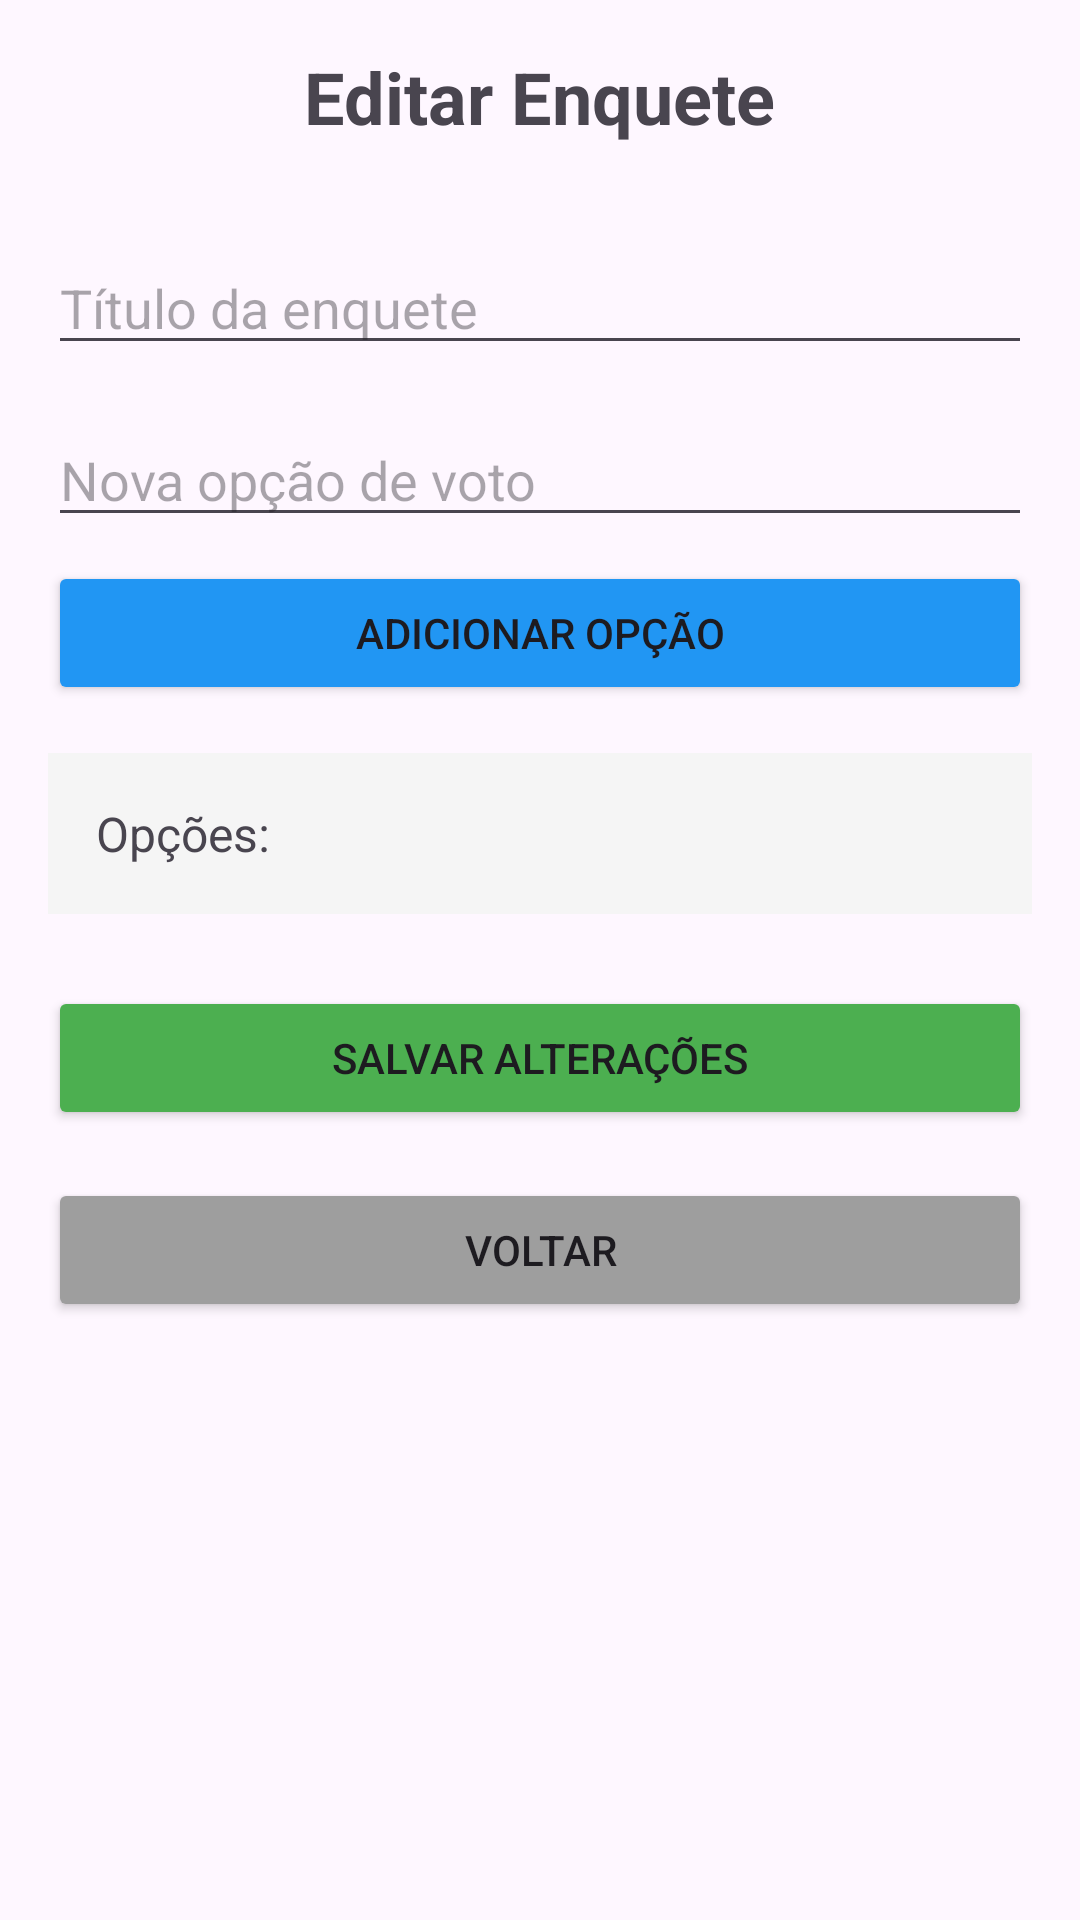

The Android layout XML behind this screen, and the referenced resources:
<!-- AndroidManifest.xml: application theme Theme.AppVotacao -->
<!-- res/layout/activity_editar_enquete.xml -->
<?xml version="1.0" encoding="utf-8"?>
<LinearLayout xmlns:android="http://schemas.android.com/apk/res/android"
    android:layout_width="match_parent"
    android:layout_height="match_parent"
    android:orientation="vertical"
    android:padding="16dp">

    <TextView
        android:layout_width="wrap_content"
        android:layout_height="wrap_content"
        android:text="Editar Enquete"
        android:textSize="24sp"
        android:textStyle="bold"
        android:layout_marginBottom="32dp"
        android:layout_gravity="center" />

    <EditText
        android:id="@+id/editTituloEnquete"
        android:layout_width="match_parent"
        android:layout_height="wrap_content"
        android:hint="Título da enquete"
        android:layout_marginBottom="16dp" />

    <EditText
        android:id="@+id/editNovaOpcao"
        android:layout_width="match_parent"
        android:layout_height="wrap_content"
        android:hint="Nova opção de voto"
        android:layout_marginBottom="8dp" />

    <Button
        android:id="@+id/btnAdicionarOpcao"
        android:layout_width="match_parent"
        android:layout_height="wrap_content"
        android:text="Adicionar Opção"
        android:backgroundTint="#2196F3"
        android:layout_marginBottom="16dp" />

    <TextView
        android:id="@+id/txtOpcoesAdicionadas"
        android:layout_width="match_parent"
        android:layout_height="wrap_content"
        android:text="Opções:"
        android:textSize="16sp"
        android:layout_marginBottom="24dp"
        android:padding="16dp"
        android:background="#F5F5F5" />

    <Button
        android:id="@+id/btnSalvarEdicao"
        android:layout_width="match_parent"
        android:layout_height="wrap_content"
        android:text="Salvar Alterações"
        android:backgroundTint="#4CAF50"
        android:layout_marginBottom="16dp" />

    <Button
        android:id="@+id/btnVoltar"
        android:layout_width="match_parent"
        android:layout_height="wrap_content"
        android:text="Voltar"
        android:backgroundTint="#9E9E9E" />

</LinearLayout>
<!-- resources referenced by this layout -->
<resources>
  <style name="Theme.AppVotacao" parent="Base.Theme.AppVotacao" />
  <style name="Base.Theme.AppVotacao" parent="Theme.Material3.DayNight.NoActionBar">
          
          
      </style>
</resources>
